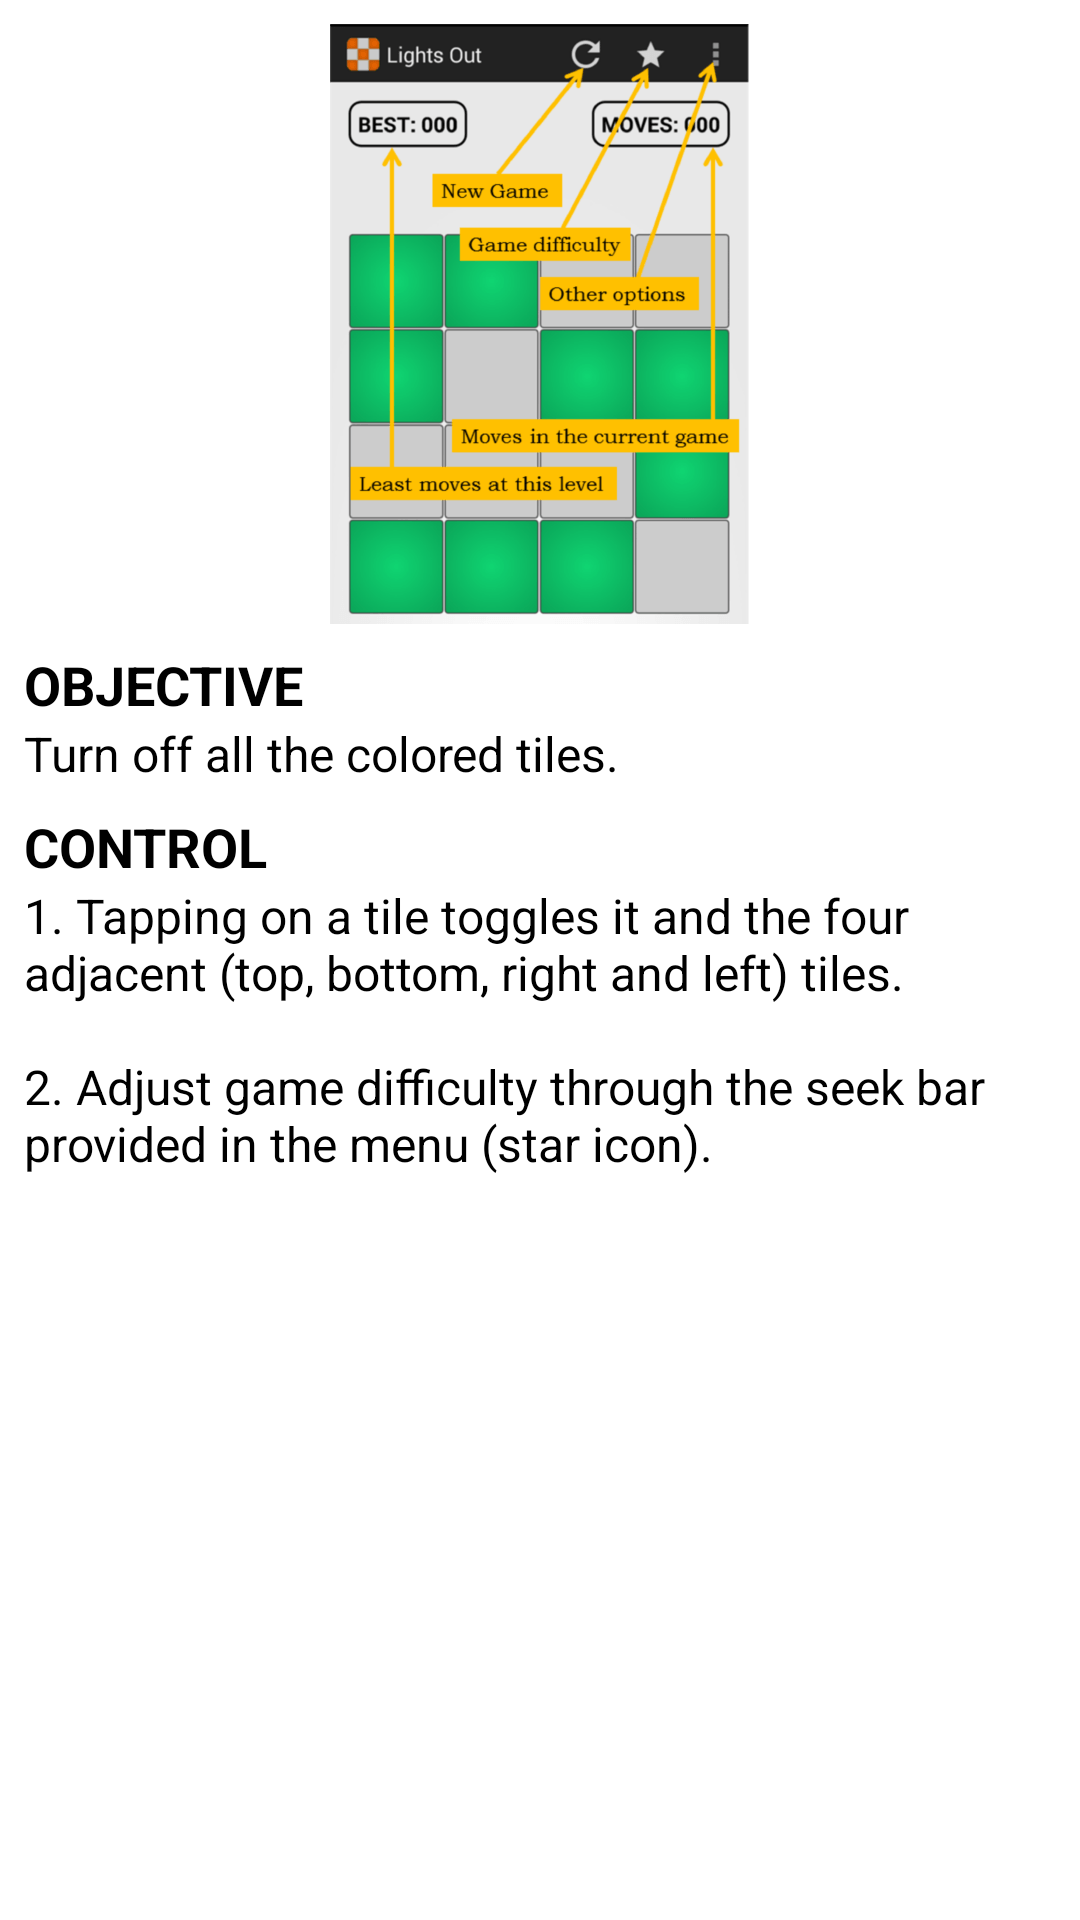

Android layout source for this screen:
<!-- AndroidManifest.xml: application theme AppTheme -->
<!-- res/layout/instructions.xml -->
<?xml version="1.0" encoding="utf-8"?>
<ScrollView xmlns:android="http://schemas.android.com/apk/res/android"
    android:layout_width="match_parent"
    android:layout_height="match_parent">

    <LinearLayout
        android:layout_width="match_parent"
        android:layout_height="wrap_content"
        android:orientation="vertical"
        android:padding="@dimen/text_padding">

        <ImageView
            android:layout_width="fill_parent"
            android:layout_height="wrap_content"
            android:contentDescription="@string/game_instructions"
            android:paddingBottom="@dimen/text_padding"
            android:src="@drawable/ic_instructions" />

        <TextView
            style="@style/instructions_header"
            android:layout_width="wrap_content"
            android:layout_height="wrap_content"
            android:text="@string/game_instructions_objective" />

        <TextView
            style="@style/instructions_body"
            android:layout_width="wrap_content"
            android:layout_height="wrap_content"
            android:paddingBottom="@dimen/text_padding"
            android:text="@string/game_instructions_objective_message" />

        <TextView
            style="@style/instructions_header"
            android:layout_width="wrap_content"
            android:layout_height="wrap_content"
            android:text="@string/game_instructions_control" />

        <TextView
            style="@style/instructions_body"
            android:layout_width="wrap_content"
            android:layout_height="wrap_content"
            android:text="@string/game_instructions_control_message" />

    </LinearLayout>
</ScrollView>
<!-- resources referenced by this layout -->
<resources>
  <dimen name="text_padding">8dp</dimen>
  <!-- drawable ic_instructions: png bitmap (drawable-hdpi, 13511 bytes) -->
  <string name="game_instructions">Instructions</string>
  <string name="game_instructions_control">Control</string>
  <string name="game_instructions_control_message">1. Tapping on a tile toggles it and the four adjacent (top, bottom, right and left) tiles.\n\n2. Adjust game difficulty through the seek bar provided in the menu (star icon).</string>
  <string name="game_instructions_objective">Objective</string>
  <string name="game_instructions_objective_message">Turn off all the colored tiles.</string>
  <style name="instructions_body">
          <item name="android:textSize">16sp</item>
          <item name="android:textColor">@android:color/black</item>
      </style>
  <style name="instructions_header">
          <item name="android:textSize">18sp</item>
          <item name="android:textColor">@android:color/black</item>
          <item name="android:textStyle">bold</item>
          <item name="android:textAllCaps">true</item>
      </style>
  <style name="AppTheme" parent="android:Theme.Holo.Light.DarkActionBar" />
</resources>
